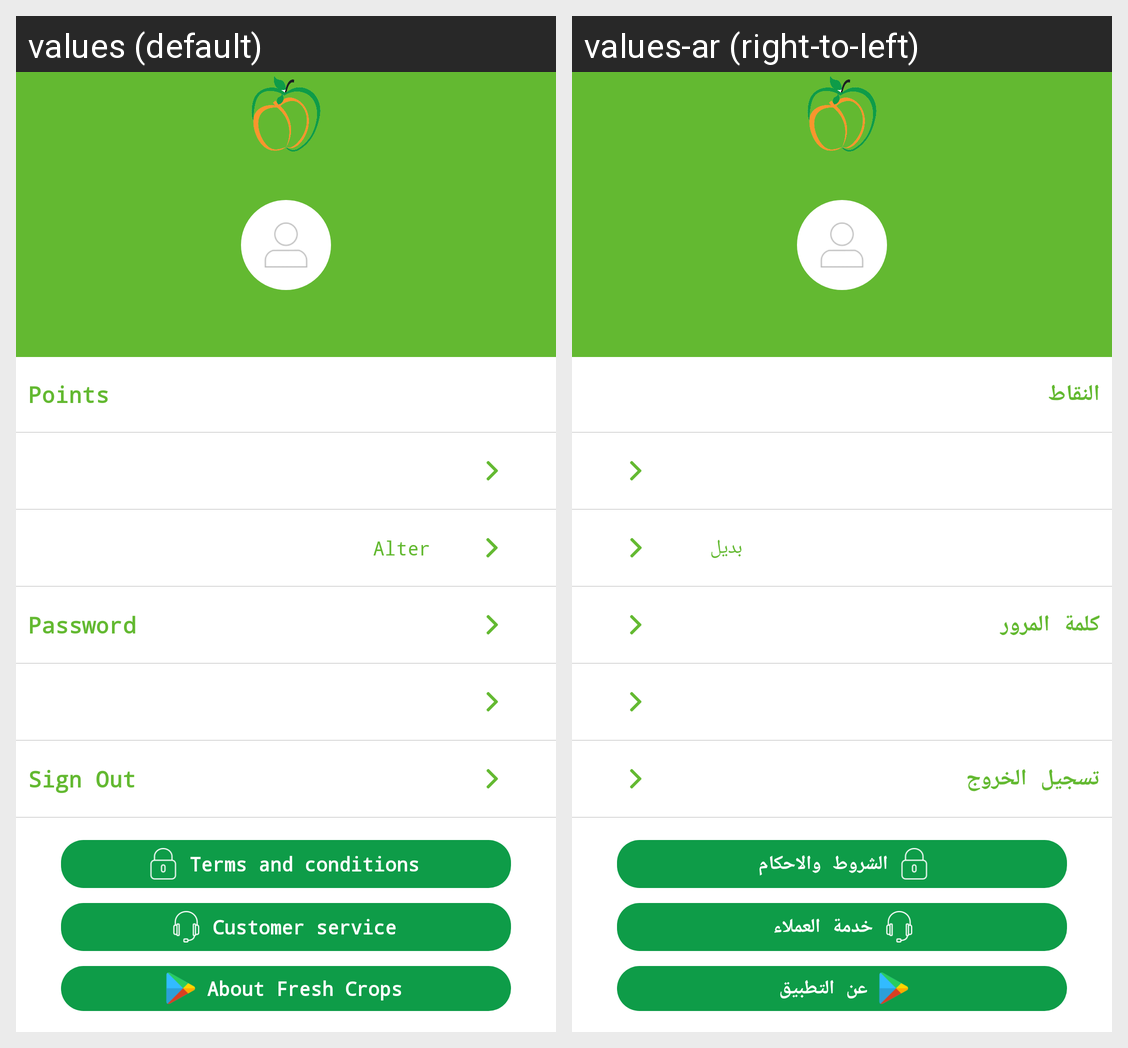

The same Android screen rendered under two of its app's locales, left to right. List the strings drawn on it with the default value and each locale's translation.
Android screen res/layout/fragment_client_profile.xml rendered under 2 locales, left to right: values (default), values-ar (right-to-left). Device: Nexus 5 (rendered at 1080×1920; each locale shown at half size, 540×960, under a caption strip naming it); theme AppTheme.
Strings drawn on this screen, with the default value and each locale's value (text and hints the layout hard-codes, and strings that could not be matched under every locale, appear in the picture but are not listed):

points
  values: Points
  values-ar: النقاط

alter
  values: Alter
  values-ar: بديل

password
  values: Password
  values-ar: كلمة المرور

sign_out
  values: Sign Out
  values-ar: تسجيل الخروج

terms_and_conditions
  values: Terms and conditions
  values-ar: الشروط والاحكام

contact_us
  values: Customer service
  values-ar: خدمة العملاء

about_dukkan
  values: About Fresh Crops
  values-ar: عن التطبيق
